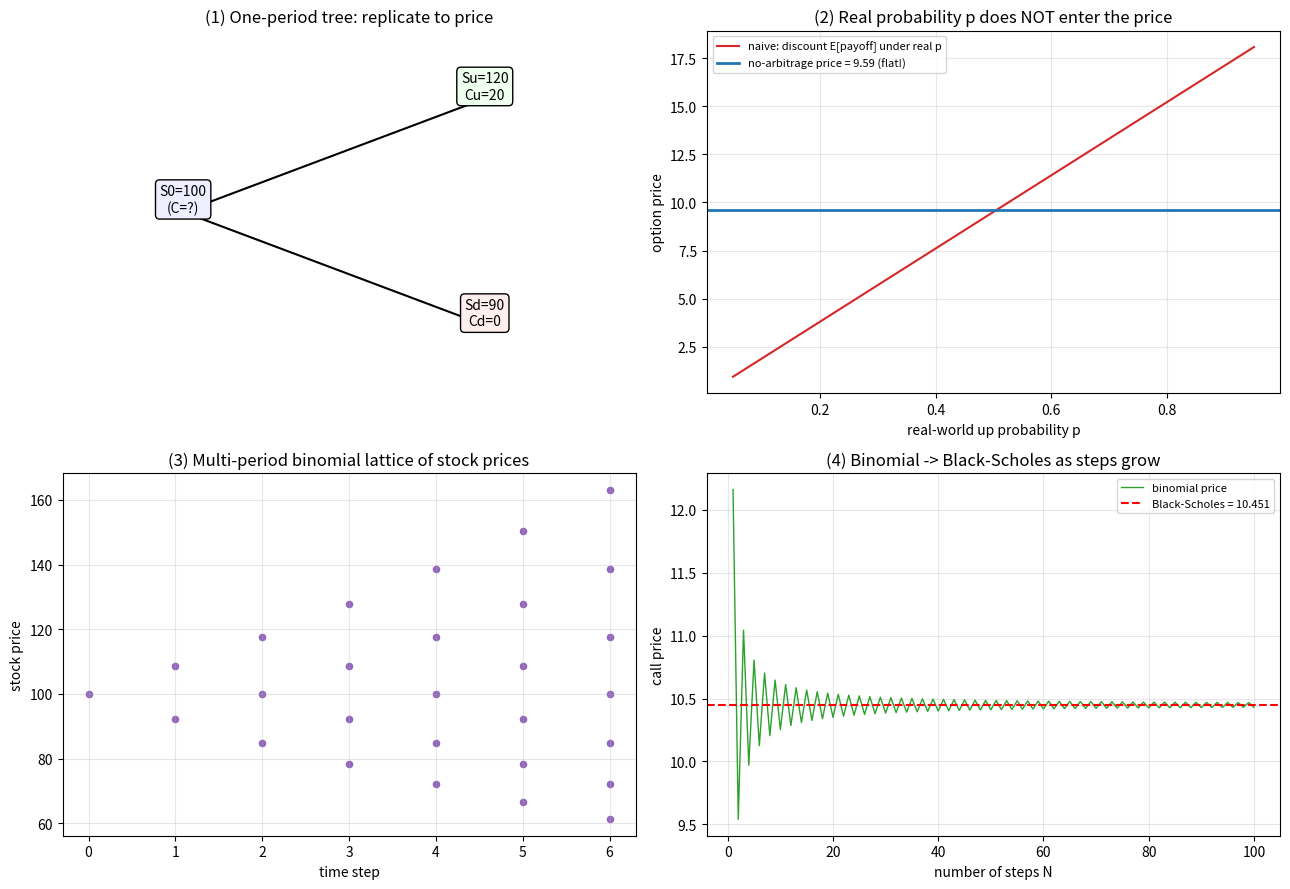

Recreate this plot in Python. (Note: this script raises an exception after producing the figure.)
"""
B2 · 二叉树与风险中性（用复制+无套利真刀真枪定价）
==================================================
B1 用无套利钉住了『价格关系』。这节课用『复制』钉住单个期权的『绝对价格』，
并引出衍生品定价最深的概念——风险中性定价。

  实验①  单期复制：用 Δ 股股票 + 借钱，造出与期权一模一样的收益 → 期权价=复制成本
  实验②  震撼：真实涨跌概率 p 根本不进入定价！(风险中性概率 q 才是主角)
  实验③  多期二叉树：层层向后归纳，给期权定价
  实验④  取极限：步数 N→∞，二叉树价格收敛到 Black-Scholes

运行：python binomial_pricing.py
图内文字用英文；讲解在终端与 笔记.md。
"""

import numpy as np
import matplotlib
matplotlib.use("Agg")
import matplotlib.pyplot as plt
from scipy import stats
from pathlib import Path


def bs_call(S0, K, r, sigma, T):
    """Black-Scholes 看涨价（B3 会推导；这里先用作『收敛目标』参照）。"""
    d1 = (np.log(S0/K) + (r + 0.5*sigma**2)*T) / (sigma*np.sqrt(T))
    d2 = d1 - sigma*np.sqrt(T)
    return S0*stats.norm.cdf(d1) - K*np.exp(-r*T)*stats.norm.cdf(d2)


def binomial_call(S0, K, r, sigma, T, N):
    """N 步 CRR 二叉树给欧式看涨定价（向后归纳）。"""
    dt = T/N
    u = np.exp(sigma*np.sqrt(dt)); d = 1/u
    q = (np.exp(r*dt) - d) / (u - d)        # 风险中性概率
    j = np.arange(N+1)
    ST = S0 * u**j * d**(N-j)               # 到期各节点股价
    C = np.maximum(ST - K, 0.0)             # 到期收益
    disc = np.exp(-r*dt)
    for _ in range(N):                      # 一层层往回折现期望
        C = disc * (q*C[1:] + (1-q)*C[:-1])
    return C[0]


def one_period_replication():
    """实验①②：单期复制定价 + 真实概率无关。"""
    S0, K, r, T = 100.0, 100.0, 0.05, 1.0
    u, d = 1.2, 0.9
    Su, Sd = S0*u, S0*d
    Cu, Cd = max(Su-K, 0), max(Sd-K, 0)     # 看涨到期收益

    # 复制：解 Δ·Su + B·e^{rT}=Cu, Δ·Sd + B·e^{rT}=Cd
    Delta = (Cu - Cd) / (Su - Sd)
    B = np.exp(-r*T) * (Cu - Delta*Su)
    price_repl = Delta*S0 + B

    # 风险中性概率
    q = (np.exp(r*T) - d) / (u - d)
    price_rn = np.exp(-r*T) * (q*Cu + (1-q)*Cd)

    print("① 单期复制定价（S0=100, 上涨到120 或 下跌到90, K=100, r=5%）")
    print(f"   到期：涨→股价120 期权赚 {Cu:.0f}；跌→股价90 期权赚 {Cd:.0f}")
    print(f"   复制组合：买 Δ={Delta:.4f} 股股票 + 借 {-B:.2f} 元现金")
    print(f"   → 这个组合到期收益和期权【完全一样】，所以期权价 = 复制成本 = {price_repl:.4f}")
    print(f"   风险中性概率 q = (e^rT - d)/(u-d) = {q:.4f}")
    print(f"   折现风险中性期望 = e^(-rT)[q·{Cu:.0f}+(1-q)·{Cd:.0f}] = {price_rn:.4f}  （与复制法一致 ✅）\n")

    print("② 震撼：真实涨跌概率 p 根本不影响期权价！")
    print(f"   {'真实涨概率p':>10} | {'天真折现期望(用p)':>16} | {'无套利复制价':>12}")
    for p in [0.2, 0.5, 0.8]:
        naive = np.exp(-r*T)*(p*Cu + (1-p)*Cd)
        print(f"   {p:>10.1f} | {naive:>16.4f} | {price_repl:>12.4f}")
    print("   → 左列随 p 乱变(还是错的)；右列恒定。定价用的是 q(风险中性)，不是 p(真实)！")
    print("   直觉：复制组合对冲掉了风险，所以你对涨跌的『主观看法 p』根本不该影响价格。\n")
    return price_repl


def main():
    print("=" * 62)
    print("  B2 · 二叉树与风险中性")
    print("=" * 62)

    one_period_replication()

    # 多期与收敛
    S0, K, r, sigma, T = 100.0, 100.0, 0.05, 0.20, 1.0
    bs = bs_call(S0, K, r, sigma, T)
    print(f"③④ 多期二叉树 → 收敛到 Black-Scholes（S0=K=100, r=5%, σ=20%, T=1）")
    for N in [1, 2, 5, 10, 50, 200]:
        print(f"   N={N:>4} 步：二叉树价 = {binomial_call(S0,K,r,sigma,T,N):.4f}")
    print(f"   Black-Scholes 真值       = {bs:.4f}  ← 步数越多，二叉树越逼近它\n")

    fig, axes = plt.subplots(2, 2, figsize=(13, 9))

    # 图① 单期树示意
    ax = axes[0, 0]
    ax.annotate("S0=100\n(C=?)", (0, 0), fontsize=10, ha="center",
                bbox=dict(boxstyle="round", fc="#eef"))
    ax.annotate("Su=120\nCu=20", (1, 1), fontsize=10, ha="center",
                bbox=dict(boxstyle="round", fc="#efe"))
    ax.annotate("Sd=90\nCd=0", (1, -1), fontsize=10, ha="center",
                bbox=dict(boxstyle="round", fc="#fee"))
    ax.plot([0, 1], [0, 1], "k-"); ax.plot([0, 1], [0, -1], "k-")
    ax.set_xlim(-0.4, 1.5); ax.set_ylim(-1.6, 1.6)
    ax.set_title("(1) One-period tree: replicate to price")
    ax.axis("off")

    # 图② 真实概率无关
    ax = axes[0, 1]
    S0b, Kb, rb, Tb, u, d = 100, 100, 0.05, 1.0, 1.2, 0.9
    Cu, Cd = 20, 0
    Delta = (Cu-Cd)/(S0b*u - S0b*d); B = np.exp(-rb*Tb)*(Cu-Delta*S0b*u)
    repl = Delta*S0b + B
    ps = np.linspace(0.05, 0.95, 50)
    naive = np.exp(-rb*Tb)*(ps*Cu + (1-ps)*Cd)
    ax.plot(ps, naive, color="#d62728", label="naive: discount E[payoff] under real p")
    ax.axhline(repl, color="#1f77b4", lw=2, label=f"no-arbitrage price = {repl:.2f} (flat!)")
    ax.set_title("(2) Real probability p does NOT enter the price")
    ax.set_xlabel("real-world up probability p"); ax.set_ylabel("option price")
    ax.legend(fontsize=8); ax.grid(alpha=0.3)

    # 图③ 多期树节点(股价格子)
    ax = axes[1, 0]
    N = 6; dt = T/N; u = np.exp(sigma*np.sqrt(dt)); d = 1/u
    for i in range(N+1):
        for j in range(i+1):
            ax.scatter(i, S0*u**j*d**(i-j), color="#9467bd", s=20)
    ax.set_title("(3) Multi-period binomial lattice of stock prices")
    ax.set_xlabel("time step"); ax.set_ylabel("stock price")
    ax.grid(alpha=0.3)

    # 图④ 收敛到 BS
    ax = axes[1, 1]
    Ns = np.arange(1, 101)
    prices = [binomial_call(S0, K, r, sigma, T, n) for n in Ns]
    ax.plot(Ns, prices, color="#2ca02c", lw=1, label="binomial price")
    ax.axhline(bs, color="red", ls="--", label=f"Black-Scholes = {bs:.3f}")
    ax.set_title("(4) Binomial -> Black-Scholes as steps grow")
    ax.set_xlabel("number of steps N"); ax.set_ylabel("call price")
    ax.legend(fontsize=8); ax.grid(alpha=0.3)

    fig.tight_layout()
    out = Path(__file__).resolve().parent / "B2配图.png"
    fig.savefig(out, dpi=110)
    print(f"  图已保存: {out.name}（单期树/概率无关/多期格子/收敛BS 四合一）")
    print("=" * 62)


if __name__ == "__main__":
    main()
